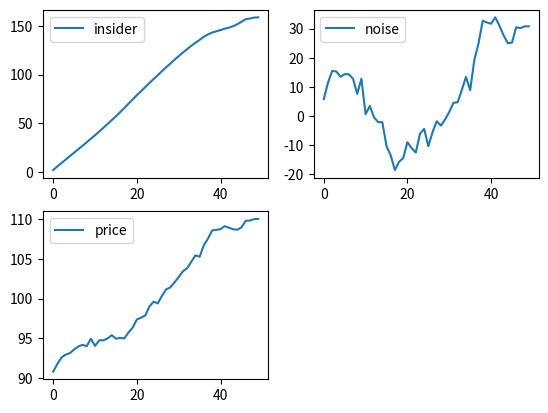

The matplotlib source for this figure:
from matplotlib import pyplot as plt
import numpy as np
import sys
#step 1
#insider and noise traders simultaniously choose orders
    #insider knows his own previous trades and true liquidation value, nothing else
    #quantity traded by noise traders is independent of previous and current trades by either party
    #insider wants to maximize total profit over the whole time he is trading
# Market maker sets a price, trades enough to make the markets clear
    #market makers have information about current, past aggregate quantities traded ("order flow")
    #price fluctuations are due to order flow changes
    #prices are equal to expected liquidation value conditioned on current information
#other
    # prices and quantities are linear functions of observations at equilibrium
    # quantity traded by noise traders follows bm -> price does, too
    # doubling of noise doubles the volume traded by all parties, and therefore benefits the insider
    # tightness: cost of turning around a position in short time
    # depth: size of an order flow change needed to change prices
    # resiliency: speed at which prices recover from random shocks
#Notation
    #v_ is ex-post liquidation value of a risky asset. it is normally distributed with mean p0, variance S0
    #Quantity traded by noise traders u_ is normally distributed with mean 0 and variance su
    #v_ and u_ are independent
    #quantity traded by insider is x_ and price is p_
    #step 1: v_, u_ realized, x_ is determined by insider observing v_ and not u_
    #X is the insider's strategy, assigning each quantity traded to a probability distribution of v_
    #x_ = X(v_)
    #step 2: p_ determined to satisfy u_ + x_
    #pricing rule P is a meas. real func p_ = P(x_+u_)
    #pi_ is profits of insider, pi_ = (v_-p_)x_.
    #p_ and pi_ are functions of both X and P.
    #equilibrium is a pair X and P s.t.
        #X is the best trading strategy given P and v
        #p_ is equal to the expectation of v_ given volume information
    #X and P being linear functions is an equilibrium
#asset true value, mean and standard deviation:
##v_=110
##p0=100
##S0=10
###standard deviation of noise trading orders:
##su=100
###Other constants
##b=(su**2/S0)**0.5
##l=2*(su**2/S0)**(-0.5)
###equilibrium functions
##def P(phist,i,volume):
##    return p0+l*(volume)
##def X(vhist,i):
##    return b*(v_-p0)
##N = 100

p0=100
S0=10
v_=110
su=30
N=50
#processes
p_ = np.zeros(N)
p_[0]=90
x_ = np.zeros(N)
u_ = np.zeros(N)
X = np.zeros(N)
P = np.zeros(N)
#equilibrium variables
l=np.ones(N)*(S0/su**2)**0.5
b=np.zeros(N)
a=np.zeros(N)
d=np.zeros(N)
S=np.zeros(N)
#assign values to b,l,a,d,S
for i in range(N):
    t=i/N
    S[i]=(1-t)*S0
    b[i]=su**2*l[i]/S[i]
    a[i]=0.5*(su**2*S0)**0.5
    d[i]=a[i]*(1-t)
#Carry out simulation
for i in range(N):
    #assign noise actions
    du_ = np.random.normal(0,su*(N)**(-0.5),1)
    if(i==0):u_[0]=du_
    else:u_[i]=u_[i-1]+du_
    #assign insider actions
    if(i==0):
        dx_ = b[i]*(v_-p0)/N
        x_[i]=dx_
    else:
        dx_ = b[i]*(v_-p_[i-1])/N
        x_[i]=dx_+x_[i-1]
    #assign pricing actions
    dp_ = l[i]*(dx_+du_)
    if(i==0):
        p_[i] = dp_+p_[0]
    else:
        p_[i] = dp_+p_[i-1]
plt.subplot(2,2,1)
plt.plot(x_,label="insider")
plt.legend()
plt.subplot(2,2,2)
plt.plot(u_,label="noise")
plt.legend()
plt.subplot(2,2,3)
plt.plot(p_,label="price")
plt.legend()
plt.show()








